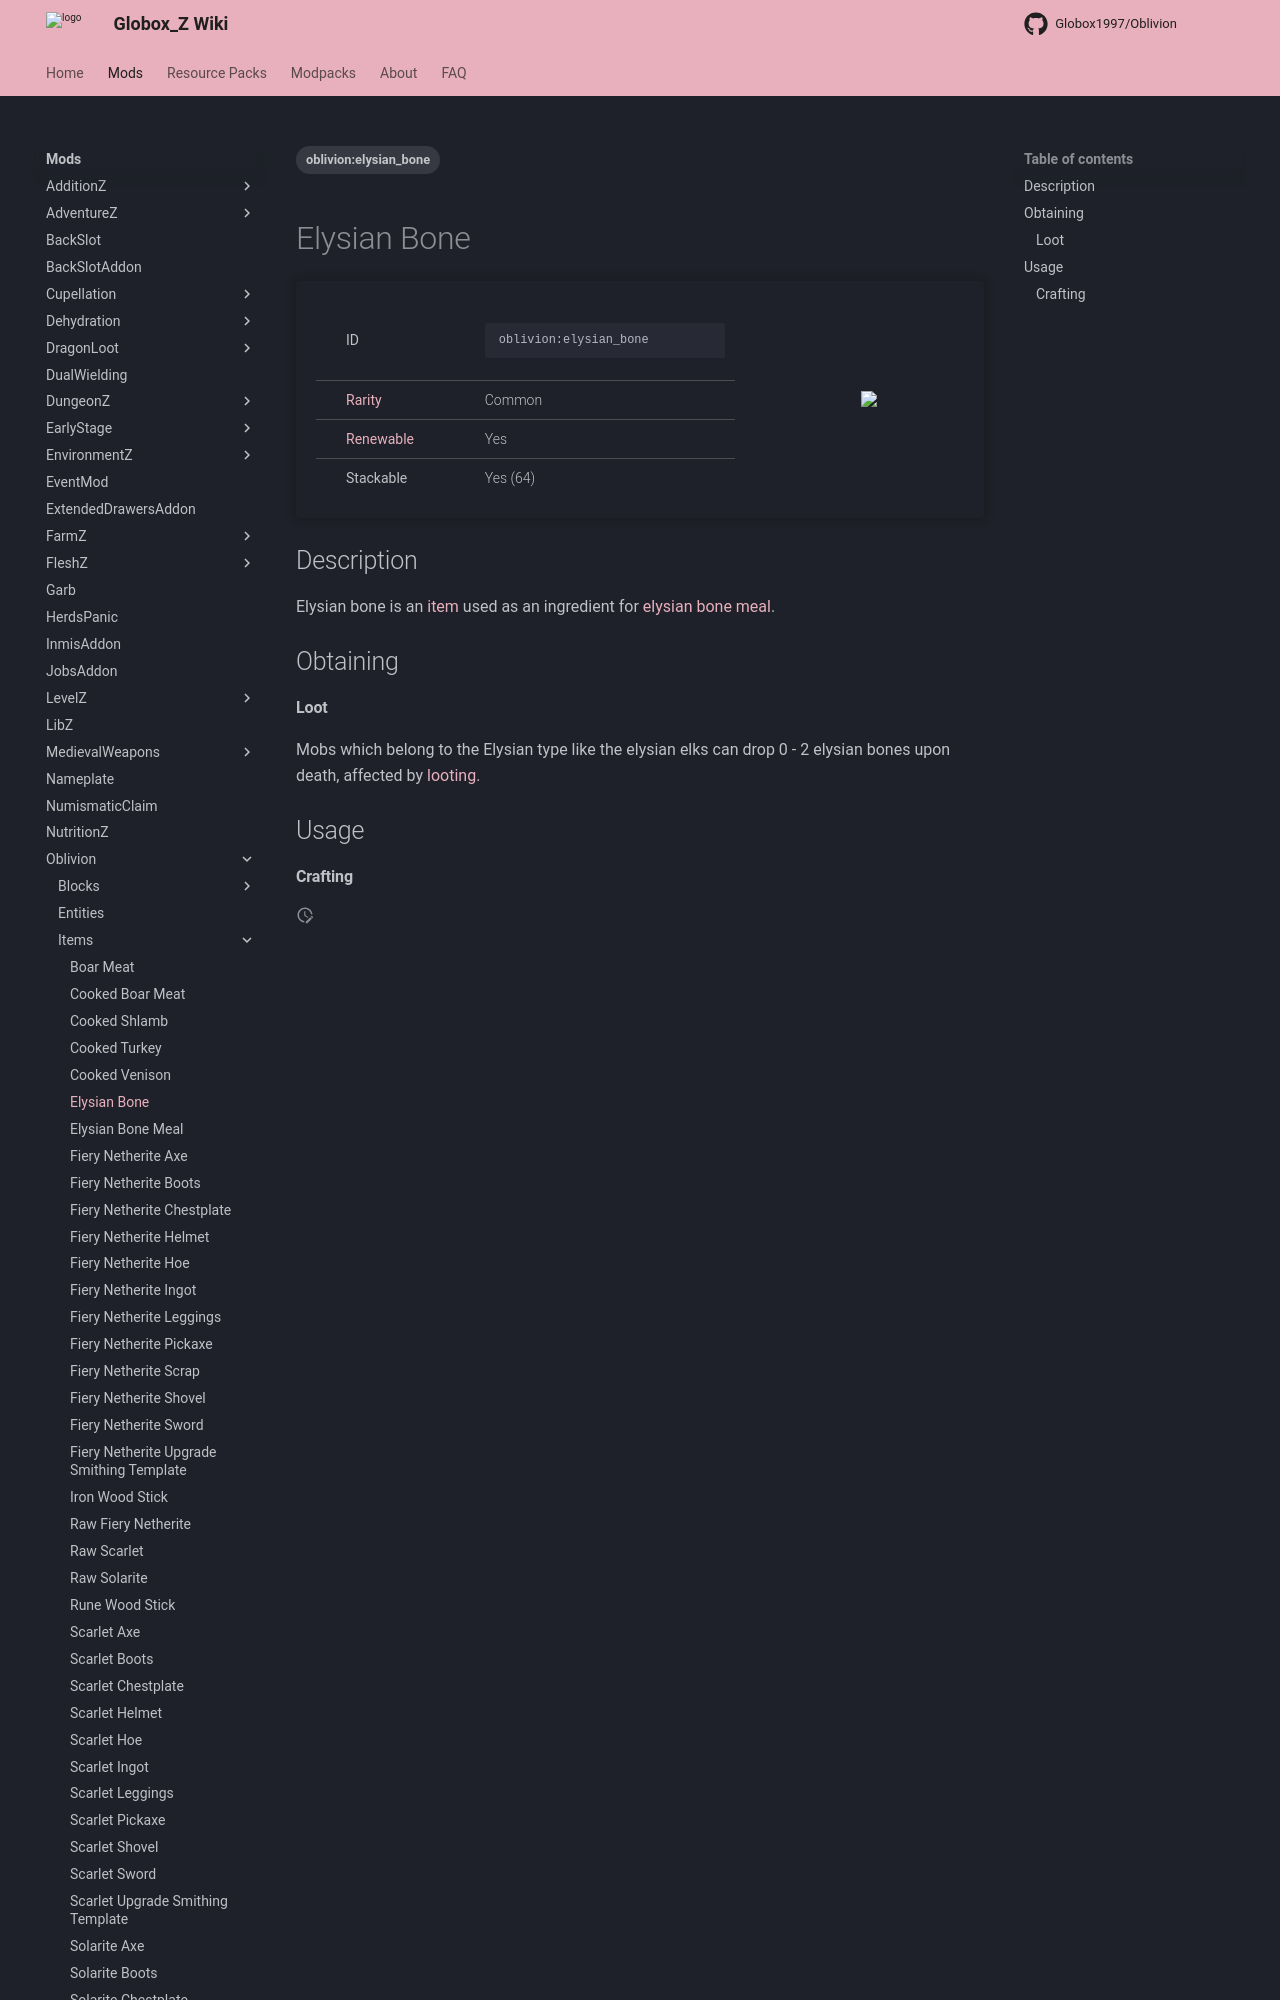

repository: Globox1997/wiki · page: mods/Oblivion/Items/Elysian_Bone/index.html · generator: mkdocs

---
title: Elysian Bone
project: oblivion
summary: oblivion item elysian bone
tags:
    - oblivion:elysian_bone
---
# Elysian Bone
<div class="main_table">
<div class="left_main_table">
<table class="left_table">
    <tbody>
        <tr>
            <td class="first-column">ID</td>
            <td class="second-column">
            ```
            oblivion:elysian_bone
            ```
            </td>
        </tr>
        <tr id="linear-top">
            <td class="first-column"><a href="https://minecraft.wiki/w/Rarity" target="_blank">Rarity</a></td>
            <td class="second-column">Common</td>
        </tr>
        <tr id="linear-top">
            <td class="first-column"><a href="https://minecraft.wiki/w/Renewable_resource" target="_blank">Renewable</a></td>
            <td class="second-column">Yes</td>
        </tr>
        <tr id="linear-top">
            <td class="first-column">Stackable</td>
            <td class="second-column">Yes (64)</td>
        </tr>
    </tbody>
</table>
</div>
    <img src="/wiki/assets/oblivion/items/elysian_bone.png" loading="lazy" class="right_img_table"/>
</div>
